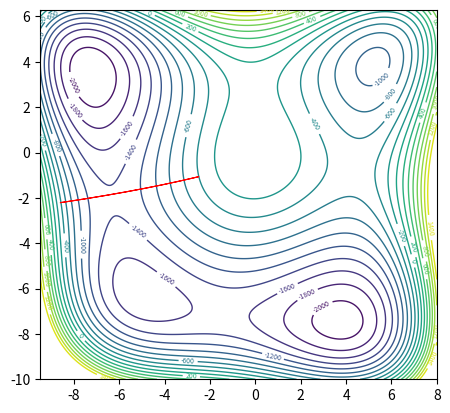

Write the Python code that produced this figure. (Note: this script raises an exception after producing the figure.)
import numpy as np
import matplotlib.pyplot as plt
from scipy.integrate import solve_ivp
from scipy.optimize import fsolve

plt.close()

plt.rcParams["contour.linewidth"] = (1)
fig = plt.figure()
ax = fig.add_subplot()
ax.set_aspect('equal', adjustable='box')
'''
fig2 = plt.figure()
ax2 = fig2.add_subplot()
ax2.set_aspect('equal', adjustable='box')

fig3 = plt.figure()
ax3 = fig3.add_subplot()
ax3.set_aspect('equal', adjustable='box')

fig4 = plt.figure()
ax4 = fig4.add_subplot()
ax4.set_aspect('equal', adjustable='box')

fig5 = plt.figure()
ax5 = fig5.add_subplot()
ax5.set_aspect('equal', adjustable='box')

fig6 = plt.figure()
ax6 = fig6.add_subplot()
ax6.set_aspect('equal', adjustable='box')

fig7 = plt.figure()
ax7 = fig7.add_subplot()
ax7.set_aspect('equal', adjustable='box')

fig8 = plt.figure()
ax8 = fig8.add_subplot()
ax8.set_aspect('equal', adjustable='box')

fig9 = plt.figure()
ax9 = fig9.add_subplot()
ax9.set_aspect('equal', adjustable='box')
fig10 = plt.figure()
ax10 = fig10.add_subplot()
ax10.set_aspect('equal', adjustable='box')
fig11 = plt.figure()
ax11 = fig11.add_subplot()
ax11.set_aspect('equal', adjustable='box')
fig12 = plt.figure()
ax12 = fig12.add_subplot()
ax12.set_aspect('equal', adjustable='box')
fig13 = plt.figure()
ax13 = fig13.add_subplot()
ax13.set_aspect('equal', adjustable='box')
fig14 = plt.figure()
ax14 = fig14.add_subplot()
ax14.set_aspect('equal', adjustable='box')
fig15 = plt.figure()
ax15 = fig15.add_subplot()
ax15.set_aspect('equal', adjustable='box')


fig16 = plt.figure()
ax16 = fig16.add_subplot()
ax16.set_aspect('equal', adjustable='box')
fig17 = plt.figure()
ax17 = fig17.add_subplot()
ax17.set_aspect('equal', adjustable='box')
fig18 = plt.figure()
ax18 = fig18.add_subplot()
ax18.set_aspect('equal', adjustable='box')

fig19 = plt.figure()
ax19 = fig19.add_subplot()
ax19.set_aspect('equal', adjustable='box')
fig20 = plt.figure()
ax20 = fig20.add_subplot()
ax20.set_aspect('equal', adjustable='box')
fig21 = plt.figure()
ax21 = fig21.add_subplot()
ax21.set_aspect('equal', adjustable='box')
'''






#=================================================================================================

# x^2, x^3, x^4, x^5, x^6
# y^2, y^3, y^4, y^5, y^6
# xy, x^2y, xy^2, x^2y^2, x^3y, xy^3, x^3y^2, x^2y^3, x^3y^3,

# xmax, xmin, ymax, ymin, zlim

# initial guess for turning point and period of periodic orbit
# decide which energy level you want

xco = [-60,3,1,0,0]
yco = [-40,6,1,0,0]
xyco = [0,-4,-2,0,0,0,0,0,0]

limits = -9.5,8,-10,6.3,1500



approx_xyp = [
    [-7.3, -2.3, 0.36], # left saddle 0
    [-1.5, -7.9, 0.3], # bottom saddle 1
    [5.1, 0.7, 0.3], # right saddle 2
    [0.1, 3.9, 0.27], # top saddle 3

    [-7.3, 5.5, 0.3], # TL min 4
    [-8.8, 2.6, 0.2], # TL min 5

    [-2.2, -5.9, 0.4], # BL min 6
    [-3.8, -4.7, 0.2], # BL min 7 

    [5.9, -6.6, 0.4], # BR min 8
    [3.7, -4.8, 0.2], # BR min 9

    [5.7, 4.4, 0.3], # TR min 10
    [5, 4.3, 0.3]] # TR min 11

E = -1400

approx_xyp = [
    [-7.8, -2.5, 0.3], # left saddle 0
    [-1.5, -9.1, 0.3], # bottom saddle 1
    [5.1, 0.7, 0.3], # right saddle 2
    [0.1, 3.9, 0.27], # top saddle 3

    [-7.3, 5.5, 0.2], # TL min 4
    [-8.8, 2.6, 0.2], # TL min 5

    [-1.8, -4.6, 0.2], # BL min 6
    [-3.8, -4.7, 0.2], # BL min 7 

    [5.9, -4.5, 0.4], # BR min 8
    [2.9, -3.1, 0.2], # BR min 9

    [3.9, 4.5, 0.37], # TR min 10
    [4.2, 2, 0.5]] # TR min 11

E = -400

#=================================================================================================

# defining V(x,y) function
def V(x,y):

    xterms = xco[0]*x**2 + xco[1]*x**3 + xco[2]*x**4 + xco[3]*x**5 + xco[4]*x**6
    yterms = yco[0]*y**2 + yco[1]*y**3 + yco[2]*y**4 + yco[3]*y**5 + yco[4]*y**6
    xyterms = xyco[0]*x*y + xyco[1]*(x**2)*y + xyco[2]*x*y**2 + xyco[3]*(x**2)*y**2 + xyco[4]*(x**3)*y + xyco[5]*x*y**3 + xyco[6]*(x**3)*y**2 + xyco[7]*(x**2)*y**3 + xyco[8]*(x**3)*y**3

    return (xterms + yterms + xyterms)

#print(V(3.35,3.1))

# negative derivative function for V(x,y)
def derivative(x,y):
    
    dvdx = -np.dot(xco, [2*x, 3*x**2, 4*x**3, 5*x**4, 6*x**5])-np.dot(xyco,[y, 2*x*y, y**2, 2*x*y**2, 3*(x**2)*y, y**3, 3*(x**2)*y**2, 2*x*y**3, 3*(x**2)*y**3])
    dvdy = -np.dot(yco, [2*y, 3*y**2, 4*y**3, 5*y**4, 6*y**5] )-np.dot(xyco, [x, x**2, 2*x*y, 2*(x**2)*y, x**3, 2*x*y**2, 2*(x**3)*y, 3*(x**2)*y**2, 3*(x**3)*y**2])

    return [dvdx, dvdy]

# setting up differential equations
def vdp_derivatives(t,a):

    [x,y,px,py] = a

    return [px, py, derivative(x,y)[0], derivative(x,y)[1]]

#=================================================================================================

# function that used to find periodic orbits
def func(approx_xyp):
    x,y,p = approx_xyp # can ony have one input so we put all vars into one

    t = np.linspace(0,p,1000)
    soly = solve_ivp(fun = vdp_derivatives, t_span = [t[0], t[-1]], y0=[x,y,0,0], t_eval = t)
    
    coords = soly.y[:2]
    momentum = soly.y[2:]

    energy0 = V(coords[0,-1],coords[1,-1])
    energy1 = V(coords[0,0],coords[1,0])

    # outputs the last value for momentum and energy (E-V(x,y)) looking for all to be 0
    return [momentum[0,-1], momentum[1,-1], energy1+energy0-2*E]

# solves for periodic orbits and plots them given initial conditions
def periodic_orbits(approx_xyp,col):
    initial_x,initial_y,p = fsolve(func,approx_xyp, xtol=1e-12)

    #print(fsolve(func,approx_xyp, xtol=1e-12))

    t = np.linspace(0,2*p,1000)
    soly = solve_ivp(fun = vdp_derivatives, t_span = [t[0], t[-1]], y0=[initial_x,initial_y,0,0], t_eval = t)
    coords = soly.y[:2]
    momentum = soly.y[2:]

    #print(momentum[:,-1], V(coords[0,-1],coords[1,-1]), V(coords[0,0],coords[1,0]))

    #plt.plot(coords[0],coords[1], col, linewidth = 1, alpha = 1)
    return [initial_x,initial_y,p], coords

#fig, ((ax1, ax2), (ax3, ax4))  = plt.subplots(2, 2)

#fig.suptitle('Sharing x per column, y per row')

def contours(limits):
    xmax, xmin, ymax, ymin, zlim = limits
    # defining and plotting contours
    x1 = np.linspace(xmin,xmax,1000)
    y1 = np.linspace(ymin,ymax,1000)

    X, Y = np.meshgrid(x1, y1)
    Z = V(X, Y)

    # limit height of conotour lines
    if zlim != "none":
        for i in range(len(Z)):
            for j in range(len(Z[0])):
                    if Z[i,j]>zlim:
                        Z[i,j] = zlim

    levels = 20

    cs = ax.contour(X, Y, Z, levels)
    plt.clabel(cs, cs.levels[:], inline=True, fontsize=5)   
    '''
    cs2 = ax2.contour(X, Y, Z, levels)
    plt.clabel(cs2, cs2.levels[:], inline=True, fontsize=5)
    cs3 = ax3.contour(X, Y, Z, levels)
    plt.clabel(cs3, cs3.levels[:], inline=True, fontsize=5)
    cs4 = ax4.contour(X, Y, Z, levels)
    plt.clabel(cs4, cs4.levels[:], inline=True, fontsize=5)
    cs5 = ax5.contour(X, Y, Z, levels)
    plt.clabel(cs5, cs5.levels[:], inline=True, fontsize=5)
    cs6 = ax6.contour(X, Y, Z, levels)
    plt.clabel(cs6, cs6.levels[:], inline=True, fontsize=5)
    cs7 = ax7.contour(X, Y, Z, levels)
    plt.clabel(cs7, cs7.levels[:], inline=True, fontsize=5) 
    cs8 = ax8.contour(X, Y, Z, levels)
    plt.clabel(cs8, cs8.levels[:], inline=True, fontsize=5)
    cs9 = ax9.contour(X, Y, Z, levels)
    plt.clabel(cs9, cs9.levels[:], inline=True, fontsize=5)
    cs10 = ax10.contour(X, Y, Z, levels)
    plt.clabel(cs10, cs10.levels[:], inline=True, fontsize=5)
    cs11 = ax11.contour(X, Y, Z, levels)
    plt.clabel(cs11, cs11.levels[:], inline=True, fontsize=5)
    cs12 = ax12.contour(X, Y, Z, levels)
    plt.clabel(cs12, cs12.levels[:], inline=True, fontsize=5)
    cs13 = ax13.contour(X, Y, Z, levels)
    plt.clabel(cs13, cs13.levels[:], inline=True, fontsize=5)
    cs14 = ax14.contour(X, Y, Z, levels)
    plt.clabel(cs14, cs14.levels[:], inline=True, fontsize=5)
    cs15 = ax15.contour(X, Y, Z, levels)
    plt.clabel(cs15, cs15.levels[:], inline=True, fontsize=5)
    
    cs16 = ax16.contour(X, Y, Z, levels)
    plt.clabel(cs16, cs16.levels[:], inline=True, fontsize=5)
    cs17 = ax17.contour(X, Y, Z, levels)
    plt.clabel(cs17, cs17.levels[:], inline=True, fontsize=5)
    cs18 = ax18.contour(X, Y, Z, levels)
    plt.clabel(cs18, cs18.levels[:], inline=True, fontsize=5)
    
    cs19 = ax19.contour(X, Y, Z, levels)
    plt.clabel(cs19, cs19.levels[:], inline=True, fontsize=5)
    cs20 = ax20.contour(X, Y, Z, levels)
    plt.clabel(cs20, cs20.levels[:], inline=True, fontsize=5)
    cs21 = ax21.contour(X, Y, Z, levels)
    plt.clabel(cs21, cs21.levels[:], inline=True, fontsize=5)
    '''
    return

contours(limits)


count = 1
while E<=-400:

    for i in range(len(approx_xyp)):
        xi,yi,_ = approx_xyp[i]
        #print(V(xi,yi), i)
    
        approx_xyp[i], coords = periodic_orbits(approx_xyp[i], 'r-')
        print(approx_xyp[i], i)
        if V(xi,yi)<=E:
            if count==1:
                ax.plot(coords[0], coords[1], 'r-', linewidth = 0.8, alpha = 1)
                fig.savefig(r'[6] images/fifth/E=%i.png' %(E), format = 'png', dpi = 1200)
            '''      
            elif count == 2:
                ax2.plot(coords[0], coords[1], 'r-', linewidth = 0.8, alpha = 1)
                fig2.savefig(r'[6] images/third plot/E=%i.png' %(E), format = 'png', dpi = 1200)
            elif count == 3:
                ax3.plot(coords[0], coords[1], 'r-', linewidth = 0.8, alpha = 1)
                fig3.savefig(r'[6] images/third plot/E=%i.png' %(E), format = 'png', dpi = 1200) 
            elif count == 4:
                ax4.plot(coords[0], coords[1], 'r-', linewidth = 0.8, alpha = 1)
                fig4.savefig(r'[6] images/third plot/E=%i.png' %(E), format = 'png', dpi = 1200) 
            elif count == 5:
                ax5.plot(coords[0], coords[1], 'r-', linewidth = 0.8, alpha = 1)
                fig5.savefig(r'[6] images/third plot/E=%i.png' %(E), format = 'png', dpi = 1200)
            elif count == 6:
                ax6.plot(coords[0], coords[1], 'r-', linewidth = 0.8, alpha = 1)
                fig6.savefig(r'[6] images/third plot/E=%i.png' %(E), format = 'png', dpi = 1200) 
            elif count == 7:
                ax7.plot(coords[0], coords[1], 'r-', linewidth = 0.8, alpha = 1)
                fig7.savefig(r'[6] images/third plot/E=%i.png' %(E), format = 'png', dpi = 1200) 
            elif count == 8:
                ax8.plot(coords[0], coords[1], 'r-', linewidth = 0.8, alpha = 1)
                fig8.savefig(r'[6] images/third plot/E=%i.png' %(E), format = 'png', dpi = 1200)
            elif count == 9:
                ax9.plot(coords[0], coords[1], 'r-', linewidth = 0.8, alpha = 1)
                fig9.savefig(r'[6] images/third plot/E=%i.png' %(E), format = 'png', dpi = 1200) 
            elif count == 10:
                ax10.plot(coords[0], coords[1], 'r-', linewidth = 0.8, alpha = 1)
                fig10.savefig(r'[6] images/third plot/E=%i.png' %(E), format = 'png', dpi = 1200) 
            elif count == 11:
                ax11.plot(coords[0], coords[1], 'r-', linewidth = 0.8, alpha = 1)
                fig11.savefig(r'[6] images/third plot/E=%i.png' %(E), format = 'png', dpi = 1200)
            elif count == 12:
                ax12.plot(coords[0], coords[1], 'r-', linewidth = 0.8, alpha = 1)
                fig12.savefig(r'[6] images/third plot/E=%i.png' %(E), format = 'png', dpi = 1200) 
            elif count == 13:
                ax13.plot(coords[0], coords[1], 'r-', linewidth = 0.8, alpha = 1)
                fig13.savefig(r'[6] images/third plot/E=%i.png' %(E), format = 'png', dpi = 1200) 
            elif count == 14:
                ax14.plot(coords[0], coords[1], 'r-', linewidth = 0.8, alpha = 1)
                fig14.savefig(r'[6] images/third plot/E=%i.png' %(E), format = 'png', dpi = 1200) 
            elif count == 15:
                ax15.plot(coords[0], coords[1], 'r-', linewidth = 0.8, alpha = 1)
                fig15.savefig(r'[6] images/third plot/E=%i.png' %(E), format = 'png', dpi = 1200)
            
            elif count == 16:
                ax16.plot(coords[0], coords[1], 'r-', linewidth = 0.8, alpha = 1)
                fig16.savefig(r'[6] images/third plot/E=%i.png' %(E), format = 'png', dpi = 1200) 
            elif count == 17:
                ax17.plot(coords[0], coords[1], 'r-', linewidth = 0.8, alpha = 1)
                fig17.savefig(r'[6] images/third plot/E=%i.png' %(E), format = 'png', dpi = 1200)
            elif count == 18:
                ax18.plot(coords[0], coords[1], 'r-', linewidth = 0.8, alpha = 1)
                fig18.savefig(r'[6] images/third plot/E=%i.png' %(E), format = 'png', dpi = 1200) 
                
            elif count == 19:
                ax19.plot(coords[0], coords[1], 'r-', linewidth = 0.8, alpha = 1)
                fig19.savefig(r'[6] images/third plot/E=%i.png' %(E), format = 'png', dpi = 1200)
            elif count == 20:
                ax20.plot(coords[0], coords[1], 'r-', linewidth = 0.8, alpha = 1)
                fig20.savefig(r'[6] images/third plot/E=%i.png' %(E), format = 'png', dpi = 1200) 
            elif count == 21:
                ax21.plot(coords[0], coords[1], 'r-', linewidth = 0.8, alpha = 1)
                fig21.savefig(r'[6] images/third plot/E=%i.png' %(E), format = 'png', dpi = 1200)
            '''
    count += 1
    E += 100    



#=================================================================================================




plt.xlabel('x')
plt.ylabel('y')
#plt.legend(loc = 'best')

#plt.savefig(r'[6] images/third plot/E=%i.png' %(E), format = 'png', dpi = 1200)

plt.show()

